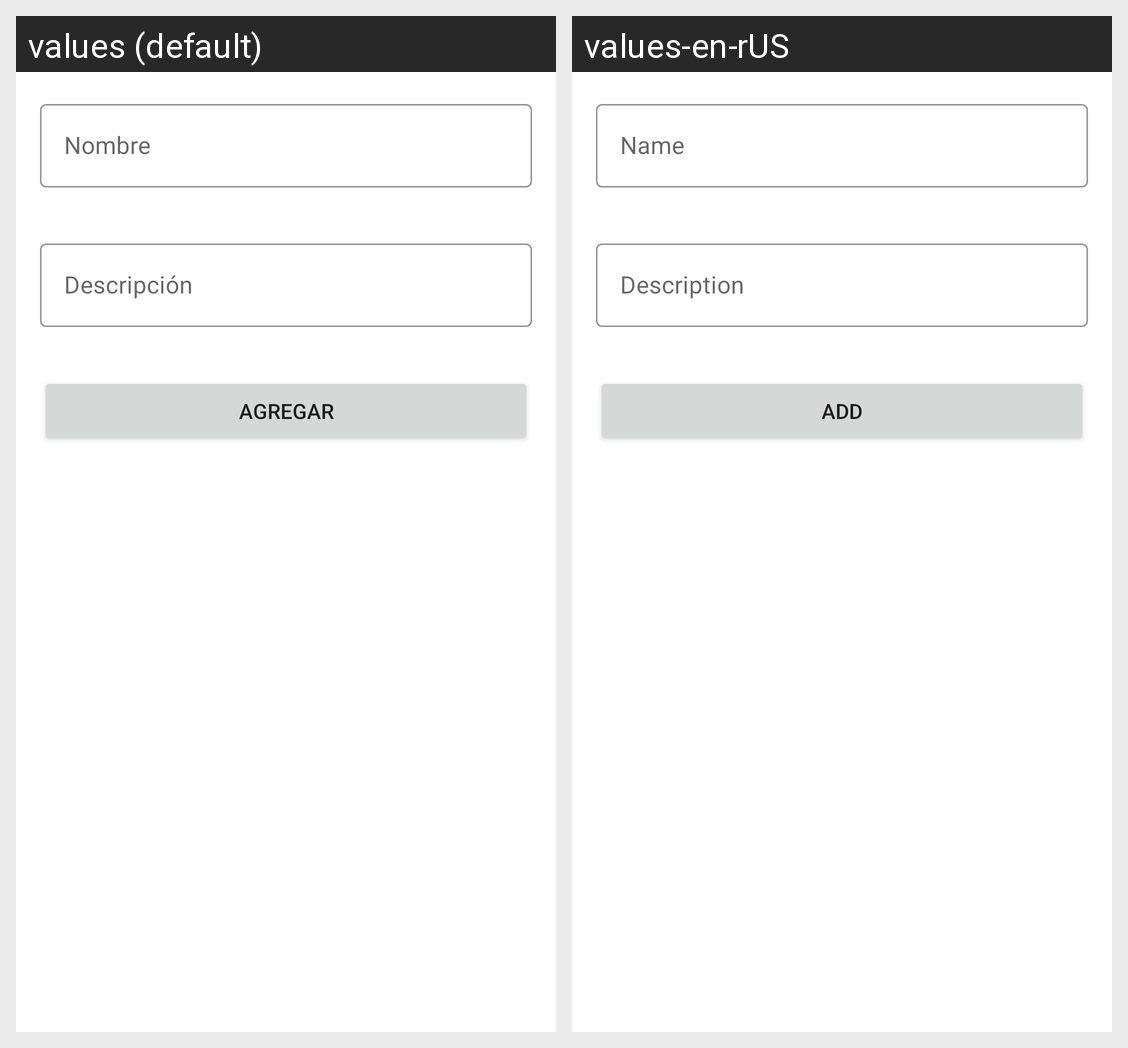

Here is an Android app screen in its default locale and in the app's own translations. Write out the translated-string differences for the strings that appear on this screen.
Android screen res/layout/fragment_editar_area.xml rendered under 2 locales, left to right: values (default), values-en-rUS. Device: Nexus 5 (rendered at 1080×1920; each locale shown at half size, 540×960, under a caption strip naming it); theme Theme.ProyectoPDM.NoActionBar.
Strings drawn on this screen, with the default value and each locale's value (text and hints the layout hard-codes, and strings that could not be matched under every locale, appear in the picture but are not listed):

areaNom
  values: Nombre
  values-en-rUS: Name

areaDes
  values: Descripción
  values-en-rUS: Description

areabtnA
  values: Agregar
  values-en-rUS: Add
